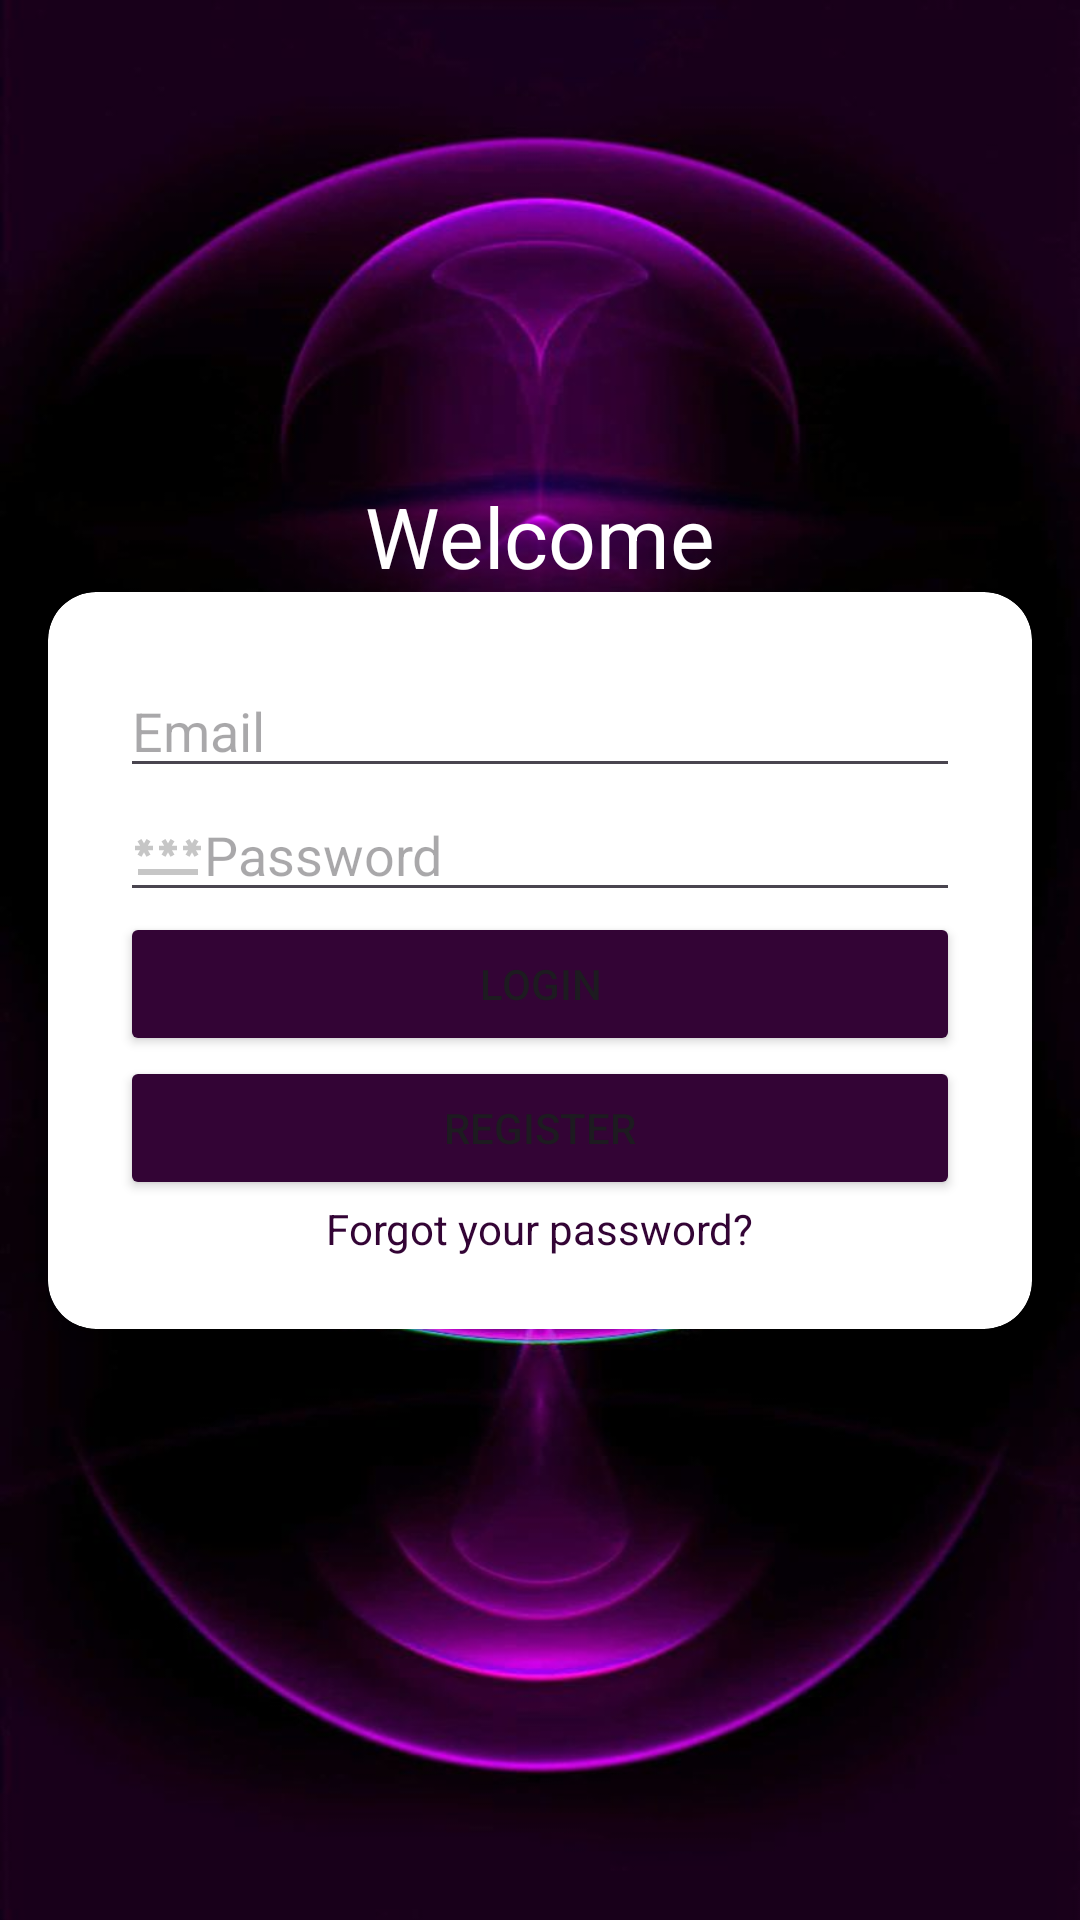

Layout XML and referenced resources for this Android screen:
<!-- AndroidManifest.xml: application theme Theme.Gym -->
<!-- res/layout/activity_main.xml -->
<?xml version="1.0" encoding="utf-8"?>
<androidx.constraintlayout.widget.ConstraintLayout xmlns:android="http://schemas.android.com/apk/res/android"
    xmlns:app="http://schemas.android.com/apk/res-auto"
    xmlns:tools="http://schemas.android.com/tools"
    android:layout_width="match_parent"
    android:layout_height="match_parent"
    android:background="@drawable/purple_background">
    <TextView
        android:id="@+id/textViewWelcome"
        android:layout_width="wrap_content"
        android:layout_height="wrap_content"
        android:text="@string/welcome"
        android:textSize="28sp"
        android:textColor="@android:color/white"
        app:layout_constraintBottom_toTopOf="@+id/cardViewLogin"
        app:layout_constraintStart_toStartOf="parent"
        app:layout_constraintEnd_toEndOf="parent"
        app:layout_constraintVertical_chainStyle="packed"
        app:layout_constraintHorizontal_bias="0.5"/>

    <androidx.cardview.widget.CardView
        android:id="@+id/cardViewLogin"
        android:layout_width="0dp"
        android:layout_height="wrap_content"
        android:layout_margin="16dp"
        app:cardCornerRadius="16dp"
        app:cardElevation="8dp"

        app:layout_constraintTop_toTopOf="parent"
        app:layout_constraintBottom_toBottomOf="parent"
        app:layout_constraintStart_toStartOf="parent"
        app:layout_constraintEnd_toEndOf="parent"
        app:layout_constraintVertical_bias="0.5">

    <androidx.constraintlayout.widget.ConstraintLayout
        android:layout_width="match_parent"
        android:layout_height="wrap_content"
        android:padding="24dp">

        <EditText
            android:id="@+id/editTextEmail"
            android:layout_width="0dp"
            android:layout_height="wrap_content"
            android:ems="10"
            android:drawableStart="@drawable/baseline_email_24"
            android:hint="@string/email"
            android:inputType="textEmailAddress"
            app:layout_constraintTop_toTopOf="parent"
            app:layout_constraintStart_toStartOf="parent"
            app:layout_constraintEnd_toEndOf="parent" />

        <EditText
            android:id="@+id/editTextPassword"
            android:layout_width="0dp"
            android:layout_height="wrap_content"
            android:hint="@string/password"
            android:inputType="textPassword"
            android:drawableStart="@drawable/baseline_password_24"
            android:ems="10"
            app:layout_constraintTop_toBottomOf="@+id/editTextEmail"
            app:layout_constraintStart_toStartOf="parent"
            app:layout_constraintEnd_toEndOf="parent" />

        <Button
            android:id="@+id/buttonLogin"
            android:layout_width="0dp"
            android:layout_height="wrap_content"
            android:text="@string/login"
            android:backgroundTint="@color/button_color"
            app:layout_constraintTop_toBottomOf="@+id/editTextPassword"
            app:layout_constraintStart_toStartOf="parent"
            app:layout_constraintEnd_toEndOf="parent" />

        <Button
            android:id="@+id/buttonRegister"
            android:layout_width="0dp"
            android:layout_height="wrap_content"
            android:text="@string/register"
            android:backgroundTint="@color/button_color"
            app:layout_constraintTop_toBottomOf="@+id/buttonLogin"
            app:layout_constraintStart_toStartOf="parent"
            app:layout_constraintEnd_toEndOf="parent" />

        <TextView
            android:id="@+id/textViewForgotPassword"
            android:layout_width="wrap_content"
            android:layout_height="wrap_content"
            android:text="@string/forgot_password"
            android:textColor="?attr/colorPrimary"
            android:clickable="true"
            android:focusable="true"
            android:textSize="14sp"
            app:layout_constraintTop_toBottomOf="@+id/buttonRegister"
            app:layout_constraintEnd_toEndOf="parent"
            app:layout_constraintStart_toStartOf="parent" />

    </androidx.constraintlayout.widget.ConstraintLayout>
</androidx.cardview.widget.CardView>

</androidx.constraintlayout.widget.ConstraintLayout>
<!-- resources referenced by this layout -->
<resources>
  <color name="button_color">#330435</color>
  <!-- drawable baseline_password_24 (drawable) -->
  <vector android:height="24dp" android:tint="#C6C6C6"
      android:viewportHeight="24" android:viewportWidth="24"
      android:width="24dp" xmlns:android="http://schemas.android.com/apk/res/android">
      <path android:fillColor="@android:color/white" android:pathData="M2,17h20v2H2V17zM3.15,12.95L4,11.47l0.85,1.48l1.3,-0.75L5.3,10.72H7v-1.5H5.3l0.85,-1.47L4.85,7L4,8.47L3.15,7l-1.3,0.75L2.7,9.22H1v1.5h1.7L1.85,12.2L3.15,12.95zM9.85,12.2l1.3,0.75L12,11.47l0.85,1.48l1.3,-0.75l-0.85,-1.48H15v-1.5h-1.7l0.85,-1.47L12.85,7L12,8.47L11.15,7l-1.3,0.75l0.85,1.47H9v1.5h1.7L9.85,12.2zM23,9.22h-1.7l0.85,-1.47L20.85,7L20,8.47L19.15,7l-1.3,0.75l0.85,1.47H17v1.5h1.7l-0.85,1.48l1.3,0.75L20,11.47l0.85,1.48l1.3,-0.75l-0.85,-1.48H23V9.22z"/>
  </vector>
  <!-- drawable purple_background: jpg bitmap (drawable, 47624 bytes) -->
  <string name="email">Email</string>
  <string name="forgot_password">Forgot your password?</string>
  <string name="login">Login</string>
  <string name="password">Password</string>
  <string name="register">Register</string>
  <string name="welcome">Welcome</string>
  <style name="Theme.Gym" parent="Base.Theme.Gym" />
  <style name="Base.Theme.Gym" parent="Theme.Material3.DayNight.NoActionBar">
          
          <item name="colorPrimary">@color/button_color</item>
      </style>
</resources>
